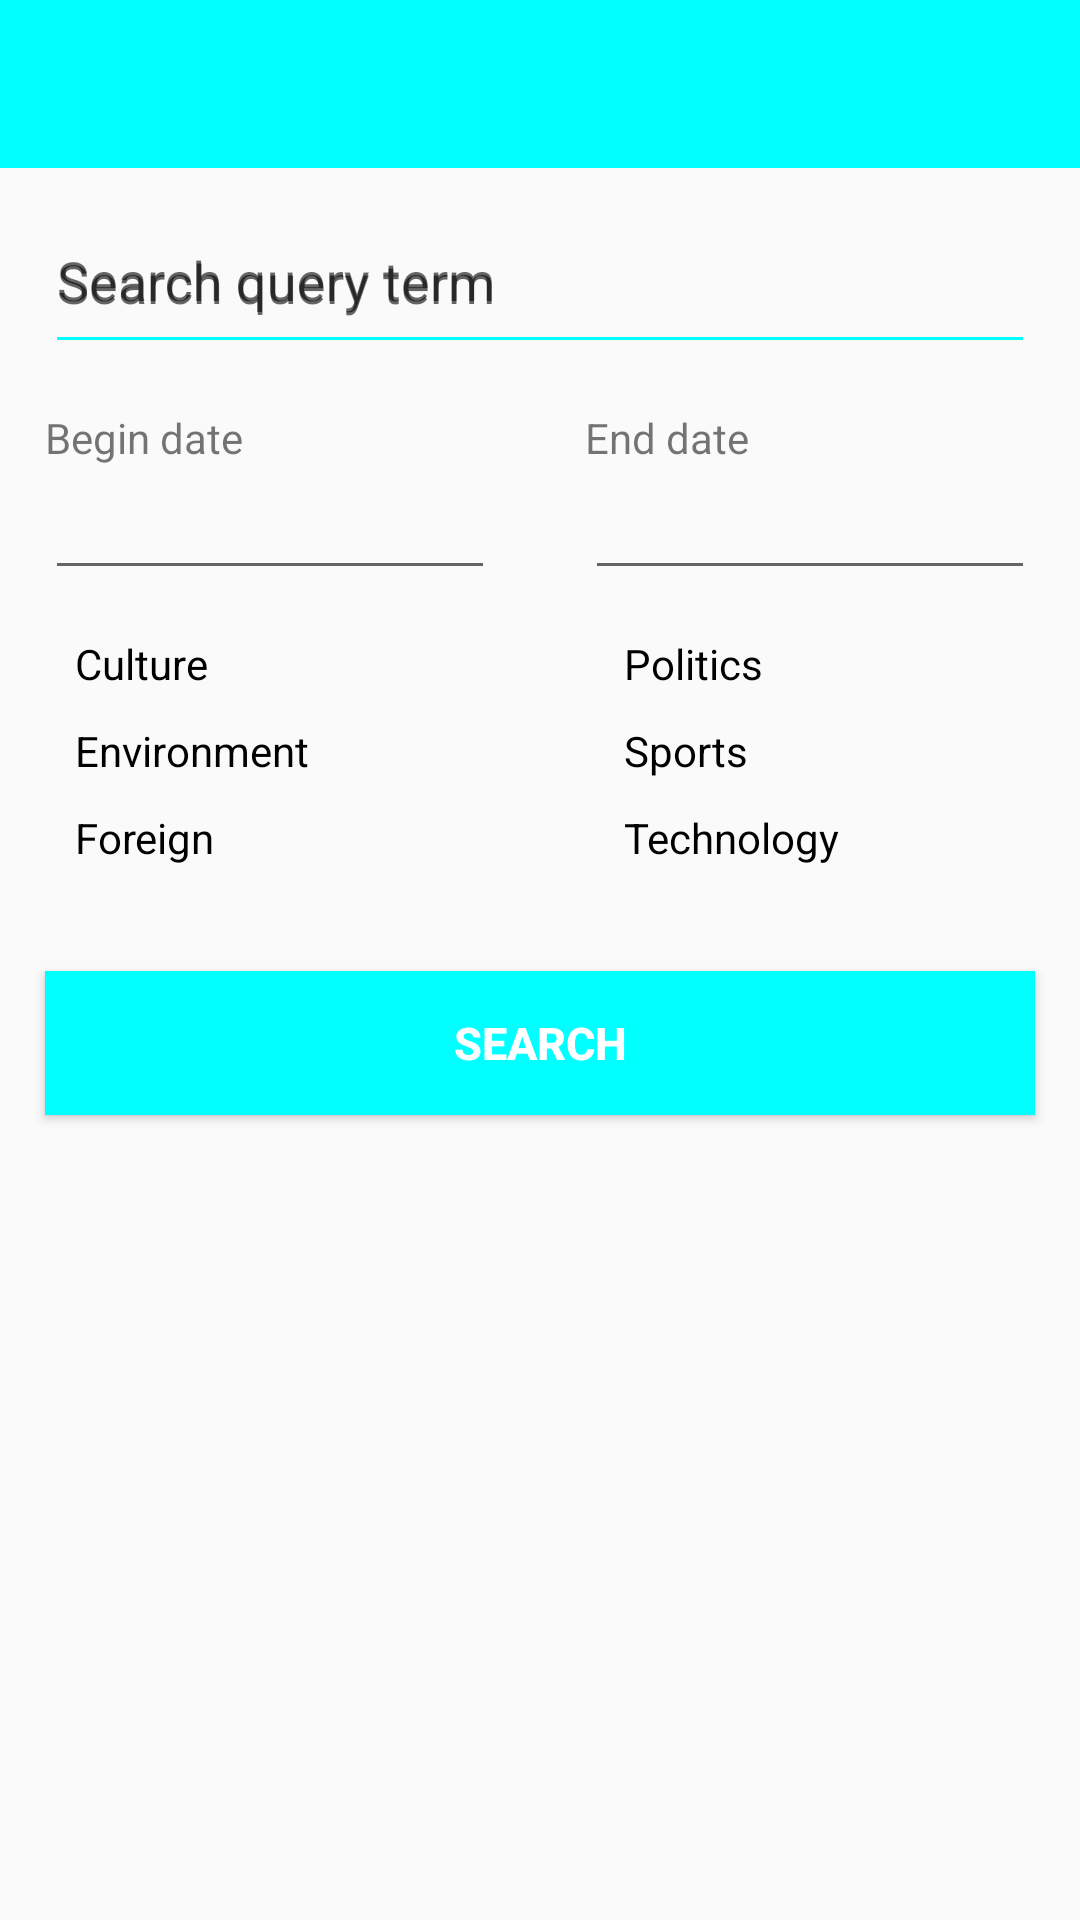

Reconstruct the res/layout file that produces this screen, plus the resources it refers to.
<!-- AndroidManifest.xml: application theme AppTheme -->
<!-- res/layout/activity_search.xml -->
<?xml version="1.0" encoding="utf-8"?>
<FrameLayout xmlns:android="http://schemas.android.com/apk/res/android"
    xmlns:app="http://schemas.android.com/apk/res-auto"
    xmlns:tools="http://schemas.android.com/tools"
    android:layout_width="match_parent"
    android:layout_height="match_parent"
    tools:context="com.chartier.virginie.mynews.controller.SearchActivity">

    <LinearLayout
        android:id="@+id/activity_search_article"
        android:layout_width="match_parent"
        android:layout_height="match_parent"
        android:orientation="vertical"
        tools:ignore="UselessParent">

        <include layout="@layout/toolbar" />

        <include layout="@layout/query_search_layout" />

        <LinearLayout
            android:layout_width="match_parent"
            android:layout_height="wrap_content"
            android:orientation="horizontal"
            android:weightSum="1">

            <TextView
                android:layout_width="0dp"
                android:layout_height="wrap_content"
                android:layout_marginLeft="15dp"
                android:layout_marginRight="15dp"
                android:layout_marginTop="15dp"
                android:layout_weight=".5"
                android:text="@string/begin_date" />

            <TextView
                android:layout_width="0dp"
                android:layout_height="wrap_content"
                android:layout_marginLeft="15dp"
                android:layout_marginRight="15dp"
                android:layout_marginTop="15dp"
                android:layout_weight=".5"
                android:text="@string/end_date" />
        </LinearLayout>

        <LinearLayout
            android:layout_width="match_parent"
            android:layout_height="wrap_content"
            android:orientation="horizontal"
            android:weightSum="1">

            <EditText
                android:id="@+id/begin_date"
                android:layout_width="0dp"
                android:layout_height="wrap_content"
                android:layout_marginLeft="15dp"
                android:layout_marginRight="15dp"
                android:layout_weight=".5"
                android:drawableEnd="@drawable/ic_action_select"
                android:drawableRight="@drawable/ic_action_select"
                android:focusable="true"
                android:inputType="date"
                android:textColorHint="@color/black" />

            <EditText
                android:id="@+id/end_date"
                android:layout_width="0dp"
                android:layout_height="wrap_content"
                android:layout_marginLeft="15dp"
                android:layout_marginRight="15dp"
                android:layout_weight=".5"
                android:drawableEnd="@drawable/ic_action_select"
                android:drawableRight="@drawable/ic_action_select"
                android:focusable="true"
                android:inputType="date"
                android:textColorHint="@color/black" />

        </LinearLayout>

        <include layout="@layout/checkbox_layout" />

        <Button
            android:id="@+id/activity_search_button"
            style="@style/MainStyle"
            android:layout_width="match_parent"
            android:layout_height="wrap_content"
            android:layout_marginTop="20dp"
            android:background="@color/colorPrimary"
            android:clickable="true"
            android:focusable="true"
            android:onClick="onClick"
            android:text="@string/search_button"
            android:textColor="@color/colorAccent"
            android:textSize="15sp"
            android:textStyle="bold" />

    </LinearLayout>

</FrameLayout>
<!-- res/layout/toolbar.xml (included above) -->
<?xml version="1.0" encoding="utf-8"?>
<android.support.v7.widget.Toolbar
    xmlns:android="http://schemas.android.com/apk/res/android"
    xmlns:app="http://schemas.android.com/apk/res-auto"

    android:id="@+id/toolbar"
    android:layout_width="match_parent"
    android:layout_height="wrap_content"
    android:background="?attr/colorPrimary"
    android:minHeight="?attr/actionBarSize"
    android:theme="@style/ToolbarTheme"

    app:titleTextAppearance="@style/Toolbar.TitleText"
    app:titleTextColor="@color/colorAccent"
    app:popupTheme="@style/PopUpTheme" />
<!-- res/layout/query_search_layout.xml (included above) -->
<?xml version="1.0" encoding="utf-8"?>
<android.support.design.widget.TextInputLayout xmlns:android="http://schemas.android.com/apk/res/android"
    xmlns:app="http://schemas.android.com/apk/res-auto"
    android:id="@+id/query_text_input_layout"
    android:layout_width="match_parent"
    android:layout_height="wrap_content"
    android:lines="1"
    android:maxLines="1"
    android:hint="@string/search_hint"
    android:paddingLeft="15dp"
    android:paddingRight="15dp">

    <EditText
        android:id="@+id/search_query_term"
        android:layout_width="match_parent"
        android:layout_height="wrap_content"
        android:ems="15"
        android:hint="@string/search_hint"
        android:lines="1"
        android:maxLines="1"
        android:paddingBottom="15dp"
        android:paddingTop="15dp"
        android:textSize="18sp"
        app:backgroundTint="@color/colorPrimary" />

</android.support.design.widget.TextInputLayout>
<!-- res/layout/checkbox_layout.xml (included above) -->
<?xml version="1.0" encoding="utf-8"?>
<LinearLayout xmlns:android="http://schemas.android.com/apk/res/android"
    android:layout_width="match_parent"
    android:layout_height="wrap_content"
    android:layout_marginBottom="10dp"
    android:layout_marginTop="10dp"
    android:orientation="horizontal"
    android:weightSum="1"
    android:baselineAligned="false">

    <LinearLayout
        android:layout_width="wrap_content"
        android:layout_height="wrap_content"
        android:layout_weight=".5"
        android:orientation="vertical">

        <CheckBox
            android:id="@+id/checkbox_1"
            style="@style/checkBoxStyle"
            android:layout_width="match_parent"
            android:layout_height="wrap_content"
            android:button="@drawable/checkbox_custom"
            android:checked="true"
            android:onClick="onCheckboxClicked"
            android:text="@string/checkbox1" />

        <CheckBox
            android:id="@+id/checkbox_2"
            style="@style/checkBoxStyle"
            android:layout_width="match_parent"
            android:layout_height="wrap_content"
            android:button="@drawable/checkbox_custom"
            android:onClick="onCheckboxClicked"
            android:text="@string/checkbox2" />

        <CheckBox
            android:id="@+id/checkbox_3"
            style="@style/checkBoxStyle"
            android:layout_width="match_parent"
            android:layout_height="wrap_content"
            android:button="@drawable/checkbox_custom"
            android:onClick="onCheckboxClicked"
            android:text="@string/checkbox3" />


    </LinearLayout>

    <LinearLayout
        android:layout_width="wrap_content"
        android:layout_height="wrap_content"
        android:layout_weight=".5"
        android:orientation="vertical">

        <CheckBox
            android:id="@+id/checkbox_4"
            style="@style/checkBoxStyle"
            android:layout_width="match_parent"
            android:layout_height="wrap_content"
            android:button="@drawable/checkbox_custom"
            android:onClick="onCheckboxClicked"
            android:text="@string/checkbox4" />

        <CheckBox
            android:id="@+id/checkbox_5"
            style="@style/checkBoxStyle"
            android:layout_width="match_parent"
            android:layout_height="wrap_content"
            android:button="@drawable/checkbox_custom"
            android:onClick="onCheckboxClicked"
            android:text="@string/checkbox5" />

        <CheckBox
            android:id="@+id/checkbox_6"
            style="@style/checkBoxStyle"
            android:layout_width="match_parent"
            android:layout_height="wrap_content"
            android:button="@drawable/checkbox_custom"
            android:onClick="onCheckboxClicked"
            android:text="@string/checkbox6" />
    </LinearLayout>

</LinearLayout>
<!-- resources referenced by this layout -->
<resources>
  <color name="black">#000000</color>
  <color name="colorAccent">#FFFFFF</color>
  <color name="colorPrimary">#00FFFF</color>
  <!-- drawable checkbox_custom (drawable) -->
  <?xml version="1.0" encoding="utf-8"?>
  <selector  xmlns:android="http://schemas.android.com/apk/res/android">
      <item android:state_checked="false" android:drawable="@drawable/ic_box_unchecked" />
      <item android:state_checked="true" android:drawable="@drawable/ic_box_checked" />
      <item android:drawable="@drawable/ic_box_unchecked" /> 
  </selector>
  <string name="begin_date">Begin date</string>
  <string name="checkbox1">Culture</string>
  <string name="checkbox2">Environment</string>
  <string name="checkbox3">Foreign</string>
  <string name="checkbox4">Politics</string>
  <string name="checkbox5">Sports</string>
  <string name="checkbox6">Technology</string>
  <string name="end_date">End date</string>
  <string name="search_button">SEARCH</string>
  <string name="search_hint">Search query term</string>
  <style name="MainStyle">
          <item name="android:layout_marginTop">10dip</item>
          <item name="android:layout_marginBottom">10dip</item>
          <item name="android:layout_marginLeft">15dip</item>
          <item name="android:layout_marginRight">15dip</item>
      </style>
  <style name="PopUpTheme" parent="ThemeOverlay.AppCompat.Light">
          <item name="android:textStyle">italic</item>
      </style>
  <style name="Toolbar.TitleText" parent="TextAppearance.Widget.AppCompat.Toolbar.Title">
      <item name="android:textSize">20sp</item>
      <item name="android:layout_margin">5dp</item>
      <item name="android:textStyle">bold</item>
      <item name="android:textColor">@color/colorAccent</item>
      <item name="android:background">@color/colorPrimary</item>
      </style>
  <style name="ToolbarTheme" parent="@style/ThemeOverlay.AppCompat.Dark.ActionBar">
      <item name="android:textColorPrimary">@color/colorAccent</item>
      <item name="android:layout_width">wrap_content</item>
      </style>
  <style name="checkBoxStyle">
          <item name="android:layout_marginTop">5dip</item>
          <item name="android:layout_marginBottom">5dip</item>
          <item name="android:layout_marginLeft">15dip</item>
          <item name="android:layout_marginRight">15dip</item>
          <item name="android:paddingLeft">10dip</item>
      </style>
  <style name="AppTheme" parent="Theme.AppCompat.Light.DarkActionBar">
          
          <item name="colorPrimary">@color/colorPrimary</item>
          <item name="colorPrimaryDark">@color/colorPrimaryDark</item>
          <item name="colorAccent">@color/colorAccent</item>
      </style>
  <!-- drawable ic_box_checked: png bitmap (drawable-hdpi, 396 bytes) -->
  <color name="colorPrimaryDark">#0489B1</color>
</resources>
